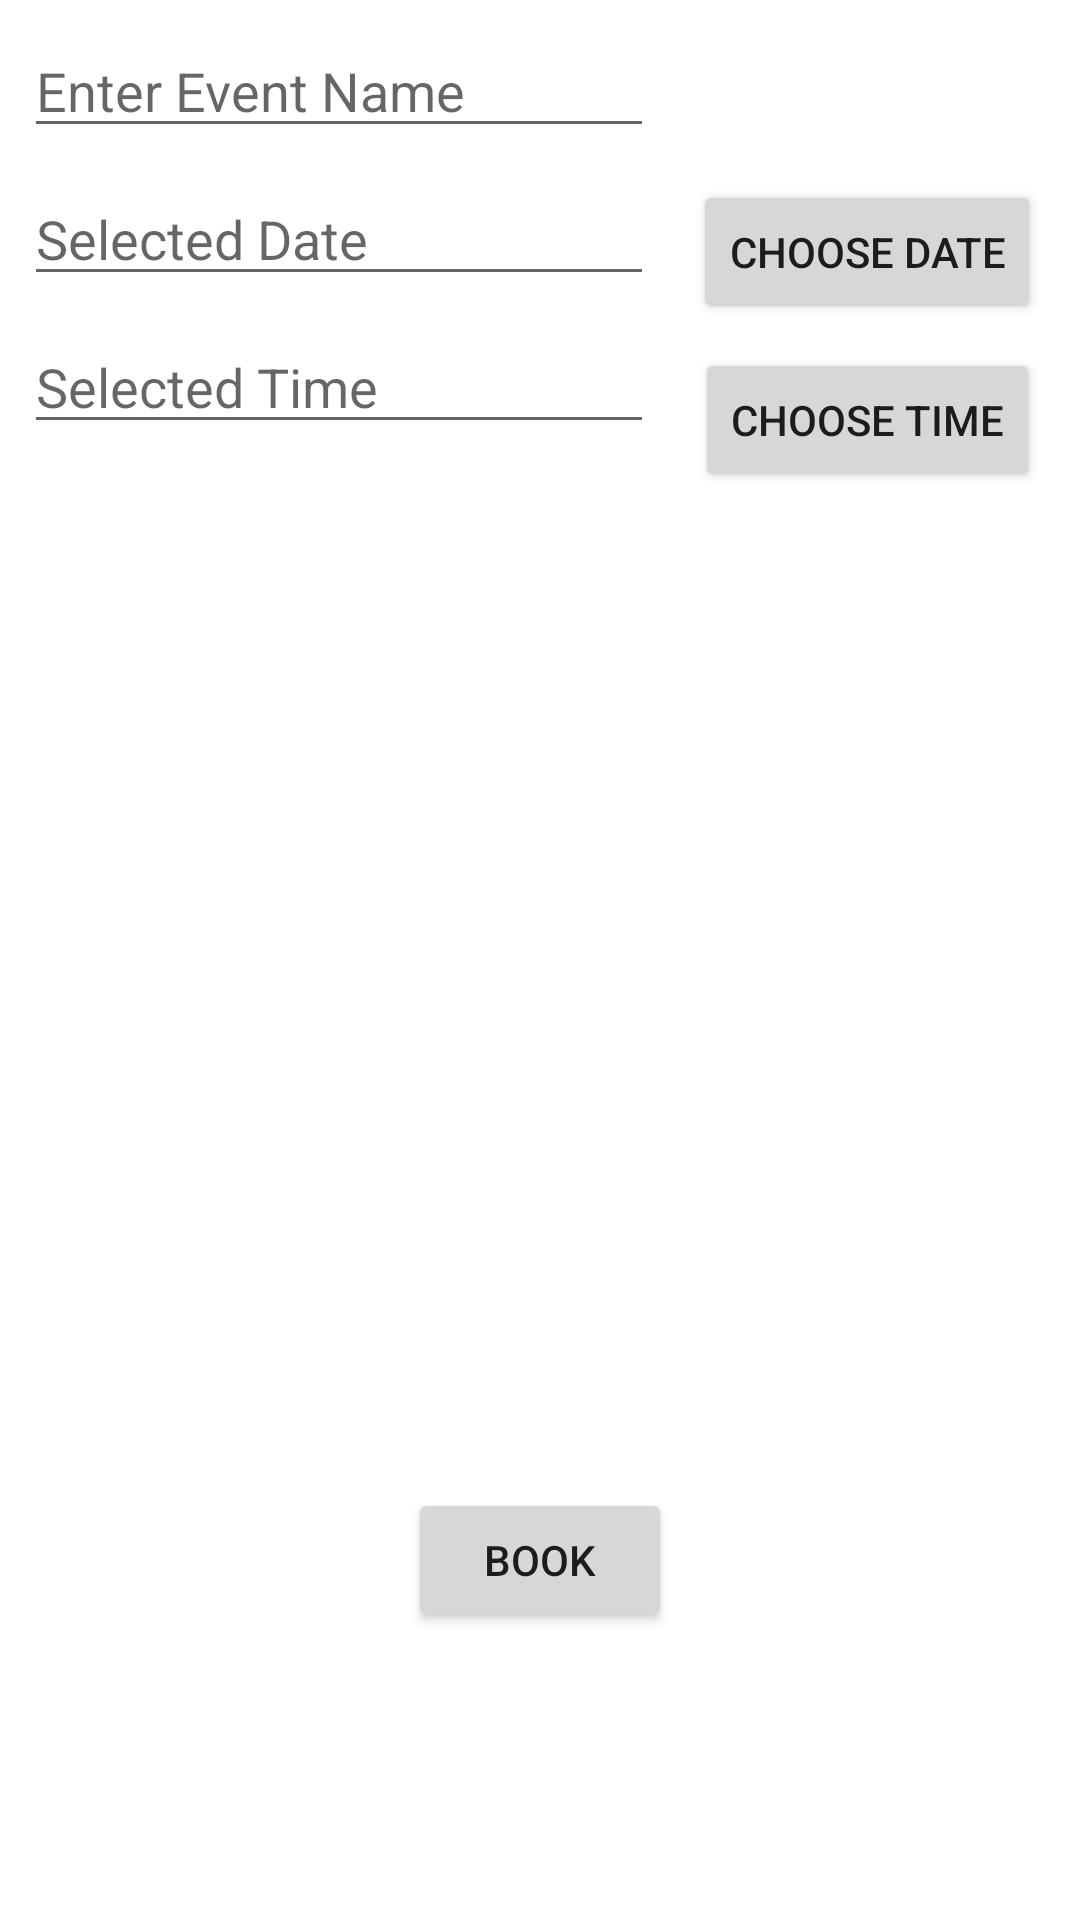

This screen was rendered from an Android layout file. Write that file and the resources it references.
<!-- AndroidManifest.xml: application theme Theme.BookingSystem -->
<!-- res/layout/activity_booking.xml -->
<?xml version="1.0" encoding="utf-8"?>
<androidx.constraintlayout.widget.ConstraintLayout xmlns:android="http://schemas.android.com/apk/res/android"
    xmlns:app="http://schemas.android.com/apk/res-auto"
    xmlns:tools="http://schemas.android.com/tools"
    android:layout_width="match_parent"
    android:layout_height="match_parent"
    tools:context=".Booking">

    <Button
        android:id="@+id/button2"
        android:layout_width="wrap_content"
        android:layout_height="wrap_content"
        android:layout_marginStart="8dp"
        android:layout_marginTop="60dp"
        android:layout_marginEnd="8dp"
        android:focusable="false"
        android:onClick="getDate"
        android:text="Choose Date"
        app:layout_constraintEnd_toEndOf="parent"
        app:layout_constraintStart_toEndOf="@+id/editText3"
        app:layout_constraintTop_toTopOf="parent" />

    <EditText
        android:id="@+id/editText3"
        android:layout_width="wrap_content"
        android:layout_height="wrap_content"
        android:layout_marginStart="8dp"
        android:layout_marginTop="8dp"
        android:ems="10"
        android:hint="Selected Date"
        android:inputType="textPersonName"
        app:layout_constraintStart_toStartOf="parent"
        app:layout_constraintTop_toBottomOf="@+id/editText4" />

    <EditText
        android:id="@+id/editText4"
        android:layout_width="wrap_content"
        android:layout_height="wrap_content"
        android:layout_marginStart="8dp"
        android:layout_marginTop="8dp"
        android:ems="10"
        android:hint="Enter Event Name"
        android:inputType="textPersonName"
        app:layout_constraintStart_toStartOf="parent"
        app:layout_constraintTop_toTopOf="parent" />

    <EditText
        android:id="@+id/editText5"
        android:layout_width="wrap_content"
        android:layout_height="wrap_content"
        android:layout_marginStart="8dp"
        android:layout_marginTop="8dp"
        android:ems="10"
        android:hint="Selected Time"
        android:inputType="textPersonName"
        app:layout_constraintStart_toStartOf="parent"
        app:layout_constraintTop_toBottomOf="@+id/editText3" />

    <Button
        android:id="@+id/button3"
        android:layout_width="wrap_content"
        android:layout_height="wrap_content"
        android:layout_marginStart="8dp"
        android:layout_marginTop="8dp"
        android:layout_marginEnd="8dp"
        android:onClick="getTime"
        android:text="Choose Time"
        app:layout_constraintEnd_toEndOf="parent"
        app:layout_constraintStart_toEndOf="@+id/editText5"
        app:layout_constraintTop_toBottomOf="@+id/button2" />

    <Spinner
        android:id="@+id/spinner"
        android:layout_width="395dp"
        android:layout_height="wrap_content"
        android:layout_marginStart="8dp"
        android:layout_marginTop="8dp"
        android:layout_marginEnd="8dp"
        android:layout_marginBottom="228dp"
        app:layout_constraintBottom_toTopOf="@+id/button4"
        app:layout_constraintEnd_toEndOf="parent"
        app:layout_constraintHorizontal_bias="0.0"
        app:layout_constraintStart_toStartOf="parent"
        app:layout_constraintTop_toBottomOf="@+id/editText5"
        app:layout_constraintVertical_bias="1.0"
        />

    <Button
        android:id="@+id/button4"
        android:layout_width="wrap_content"
        android:layout_height="wrap_content"
        android:layout_marginStart="8dp"
        android:layout_marginEnd="8dp"
        android:layout_marginBottom="96dp"
        android:text="Book"
        app:layout_constraintBottom_toBottomOf="parent"
        app:layout_constraintEnd_toEndOf="parent"
        app:layout_constraintStart_toStartOf="parent" />


</androidx.constraintlayout.widget.ConstraintLayout>
<!-- resources referenced by this layout -->
<resources>
  <style name="Theme.BookingSystem" parent="Theme.MaterialComponents.DayNight.DarkActionBar">
          
          <item name="colorPrimary">@color/purple_500</item>
          <item name="colorPrimaryVariant">@color/purple_700</item>
          <item name="colorOnPrimary">@color/white</item>
          
          <item name="colorSecondary">@color/teal_200</item>
          <item name="colorSecondaryVariant">@color/teal_700</item>
          <item name="colorOnSecondary">@color/black</item>
          
          <item name="android:statusBarColor" tools:targetApi="l">?attr/colorPrimaryVariant</item>
          
      </style>
  <!-- not gathered from this repository: default colours our renderer supplied (Android Studio template values) -->
  <color name="purple_500">#FF6200EE</color>
  <color name="purple_700">#FF3700B3</color>
  <color name="teal_200">#FF03DAC5</color>
  <color name="teal_700">#FF018786</color>
  <color name="black">#FF000000</color>
  <color name="white">#FFFFFFFF</color>
</resources>
